3-way image classification set "初赛数据集包含训练集和测试集输入" from GitHub (LDT-von/ihc-virtual-stain); label vocabulary: DAPI, HLA-DR, Vimentin.

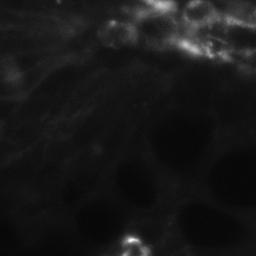
Label: Vimentin

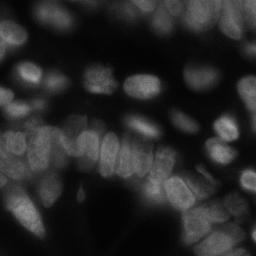
Label: DAPI

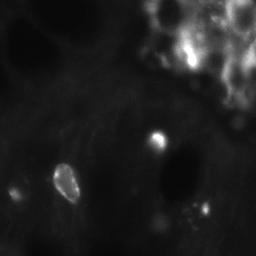
Label: Vimentin

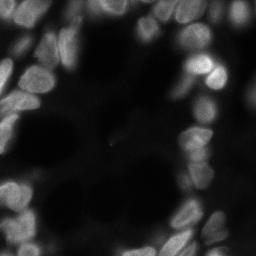
Label: DAPI

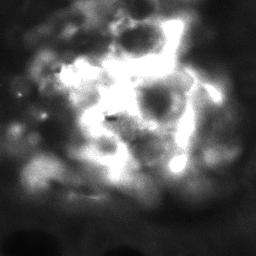
Label: HLA-DR

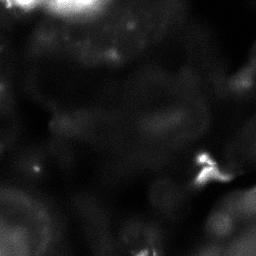
Label: HLA-DR
